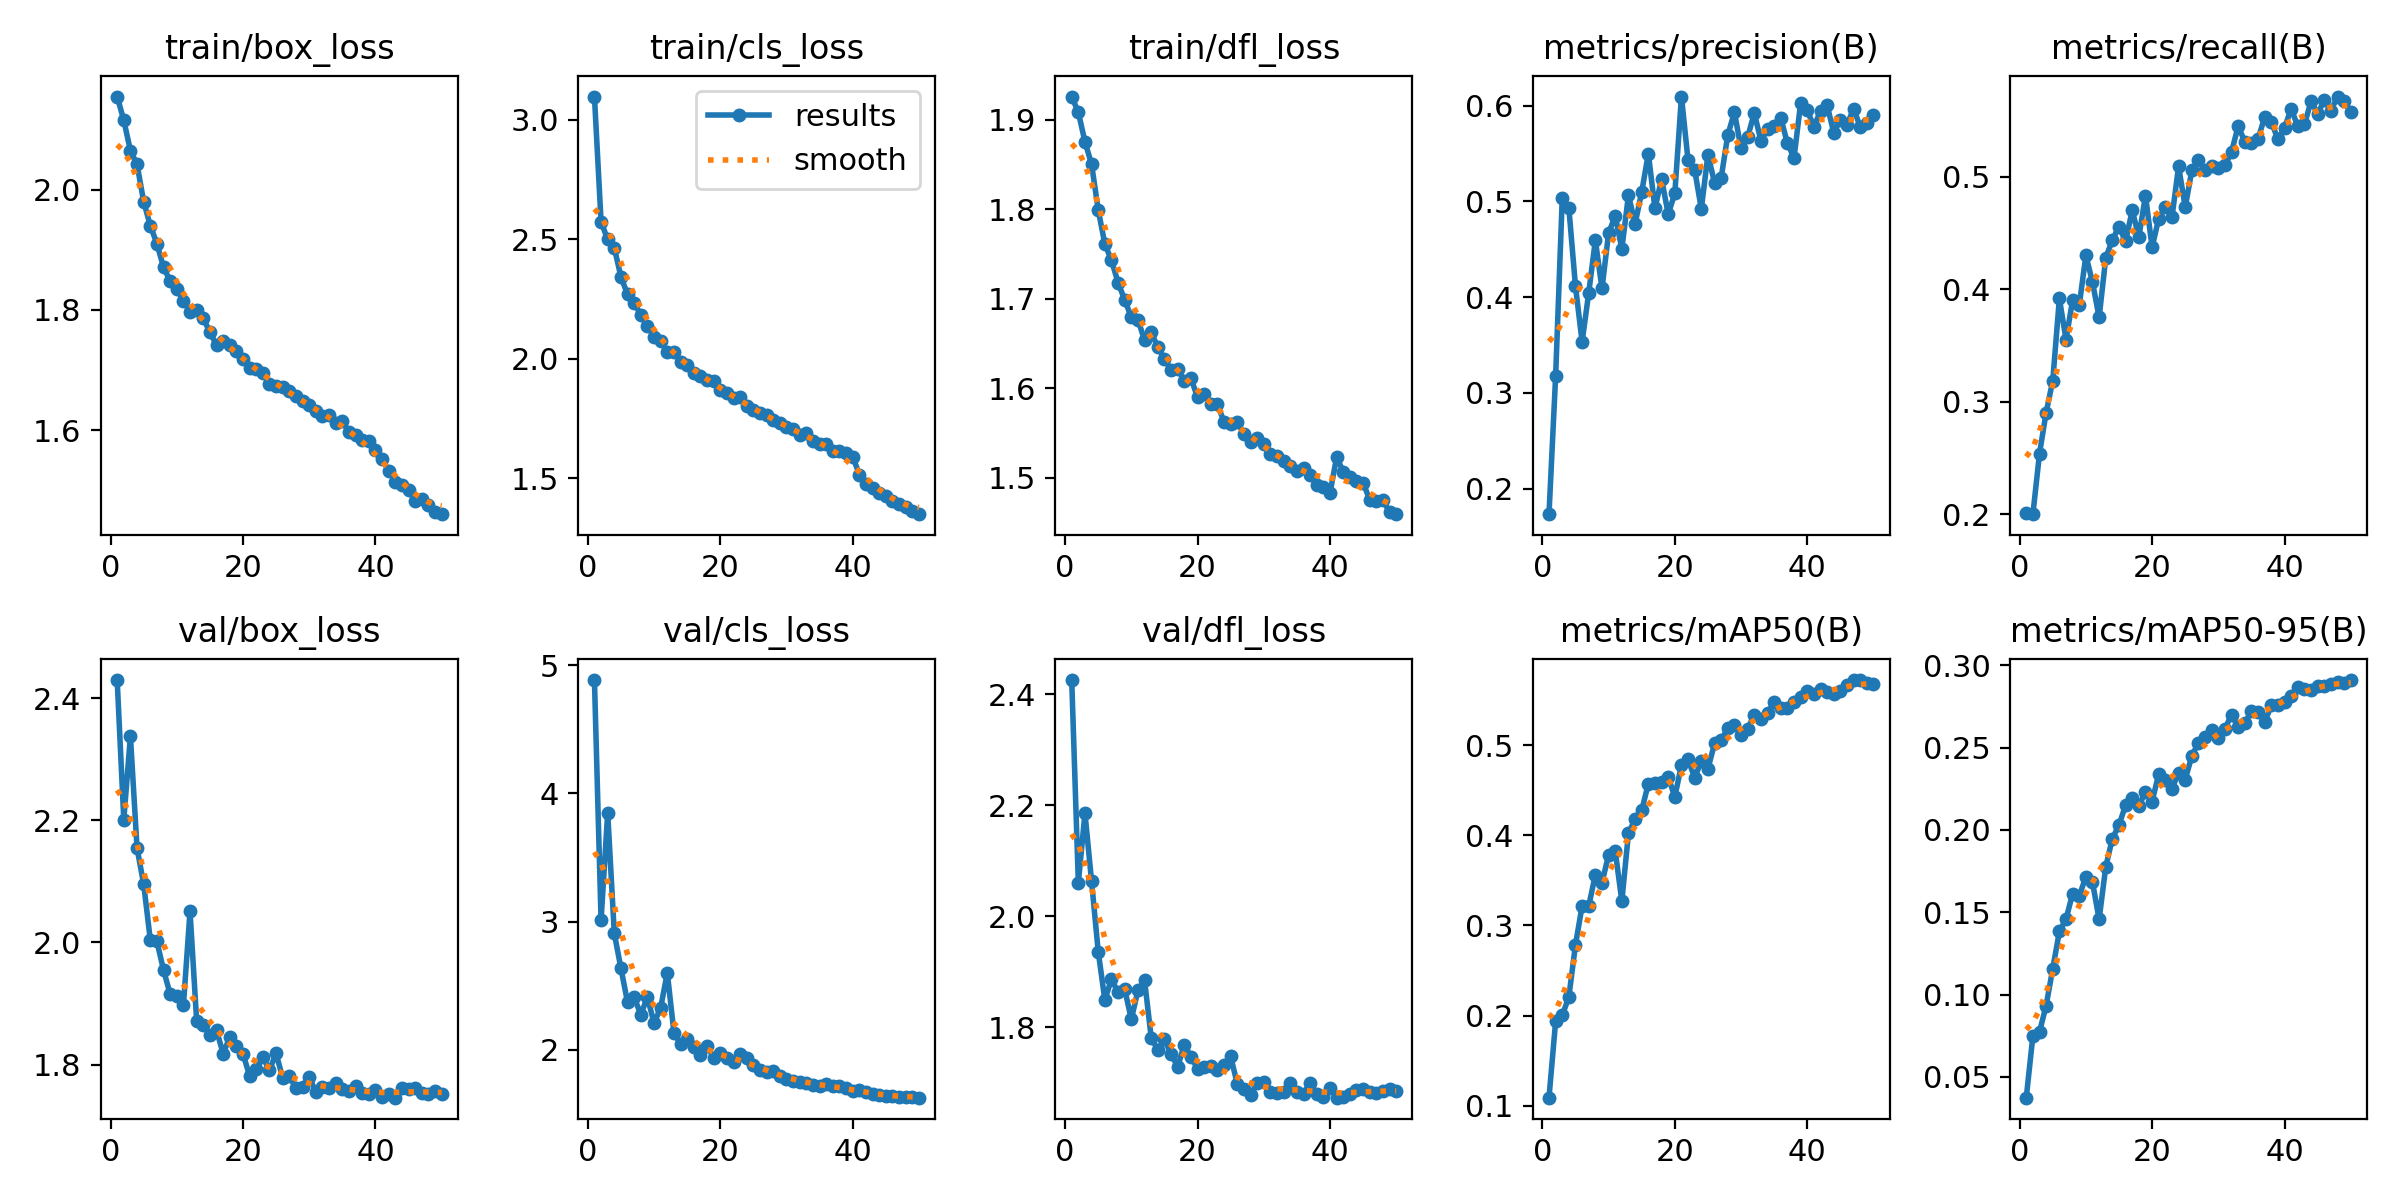

Values plotted in this chart, from the file beside it:
epoch, time, train/box_loss, train/cls_loss, train/dfl_loss, metrics/precision(B), metrics/recall(B), metrics/mAP50(B), metrics/mAP50-95(B), val/box_loss, val/cls_loss, val/dfl_loss, lr/pg0, lr/pg1, lr/pg2
1, 125.7, 2.155, 3.097, 1.926, 0.1735, 0.2014, 0.1091, 0.0373, 2.429, 4.884, 2.426, 0.0004153, 0.0004153, 0.0004153
2, 246.6, 2.115, 2.573, 1.908, 0.3172, 0.2, 0.1935, 0.07486, 2.201, 3.012, 2.06, 0.0008155, 0.0008155, 0.0008155
3, 367.2, 2.065, 2.499, 1.875, 0.5032, 0.2538, 0.2002, 0.07731, 2.338, 3.85, 2.186, 0.001199, 0.001199, 0.001199
4, 487.2, 2.042, 2.464, 1.85, 0.4931, 0.2903, 0.2208, 0.09331, 2.154, 2.908, 2.063, 0.001176, 0.001176, 0.001176
5, 607.3, 1.98, 2.342, 1.799, 0.4113, 0.3187, 0.2786, 0.1157, 2.096, 2.637, 1.936, 0.001151, 0.001151, 0.001151
6, 727.6, 1.94, 2.269, 1.761, 0.3534, 0.3917, 0.3216, 0.1383, 2.004, 2.371, 1.85, 0.001126, 0.001126, 0.001126
7, 848, 1.91, 2.234, 1.743, 0.4046, 0.3552, 0.3216, 0.1459, 2.002, 2.409, 1.886, 0.001102, 0.001102, 0.001102
8, 968.4, 1.871, 2.182, 1.718, 0.4595, 0.3902, 0.356, 0.1613, 1.955, 2.276, 1.863, 0.001077, 0.001077, 0.001077
9, 1089, 1.848, 2.137, 1.699, 0.4092, 0.3858, 0.3474, 0.1599, 1.916, 2.411, 1.869, 0.001052, 0.001052, 0.001052
10, 1209, 1.835, 2.091, 1.679, 0.4668, 0.43, 0.3781, 0.1715, 1.912, 2.209, 1.814, 0.001027, 0.001027, 0.001027
11, 1329, 1.815, 2.073, 1.677, 0.485, 0.4062, 0.3825, 0.1682, 1.897, 2.328, 1.866, 0.001002, 0.001002, 0.001002
12, 1450, 1.797, 2.029, 1.653, 0.4505, 0.3748, 0.3269, 0.1457, 2.051, 2.602, 1.885, 0.0009778, 0.0009778, 0.0009778
13, 1570, 1.8, 2.029, 1.663, 0.5065, 0.4277, 0.4024, 0.1775, 1.872, 2.135, 1.782, 0.000953, 0.000953, 0.000953
14, 1691, 1.786, 1.986, 1.646, 0.4767, 0.4439, 0.4177, 0.1948, 1.865, 2.042, 1.759, 0.0009283, 0.0009283, 0.0009283
15, 1811, 1.763, 1.972, 1.633, 0.5098, 0.4553, 0.4274, 0.203, 1.849, 2.084, 1.778, 0.0009035, 0.0009035, 0.0009035
16, 1931, 1.742, 1.94, 1.62, 0.5499, 0.4425, 0.4573, 0.2151, 1.856, 2.025, 1.752, 0.0008787, 0.0008787, 0.0008787
17, 2051, 1.749, 1.929, 1.621, 0.4927, 0.4702, 0.458, 0.2195, 1.818, 1.959, 1.729, 0.000854, 0.000854, 0.000854
18, 2172, 1.742, 1.91, 1.609, 0.5234, 0.4464, 0.4585, 0.2146, 1.845, 2.031, 1.769, 0.0008293, 0.0008293, 0.0008293
19, 2292, 1.731, 1.905, 1.611, 0.4869, 0.4832, 0.4644, 0.2231, 1.831, 1.939, 1.747, 0.0008045, 0.0008045, 0.0008045
20, 2412, 1.719, 1.87, 1.59, 0.5083, 0.4372, 0.4426, 0.2173, 1.818, 1.974, 1.726, 0.0007797, 0.0007797, 0.0007797
21, 2533, 1.704, 1.855, 1.593, 0.6095, 0.4628, 0.4779, 0.234, 1.781, 1.936, 1.728, 0.000755, 0.000755, 0.000755
22, 2653, 1.701, 1.836, 1.583, 0.5427, 0.4733, 0.484, 0.2306, 1.792, 1.907, 1.731, 0.0007302, 0.0007302, 0.0007302
23, 2773, 1.695, 1.839, 1.582, 0.5328, 0.464, 0.4638, 0.2251, 1.812, 1.964, 1.722, 0.0007055, 0.0007055, 0.0007055
24, 2893, 1.677, 1.801, 1.562, 0.4922, 0.5091, 0.4821, 0.2348, 1.791, 1.933, 1.731, 0.0006808, 0.0006808, 0.0006808
25, 3014, 1.673, 1.787, 1.56, 0.5487, 0.4729, 0.4735, 0.2306, 1.818, 1.879, 1.748, 0.000656, 0.000656, 0.000656
26, 3134, 1.672, 1.773, 1.563, 0.5195, 0.5055, 0.5017, 0.245, 1.778, 1.843, 1.698, 0.0006312, 0.0006312, 0.0006312
27, 3254, 1.665, 1.762, 1.549, 0.5247, 0.515, 0.5056, 0.253, 1.781, 1.825, 1.689, 0.0006065, 0.0006065, 0.0006065
28, 3374, 1.657, 1.742, 1.54, 0.5694, 0.5056, 0.5186, 0.2565, 1.762, 1.835, 1.679, 0.0005818, 0.0005818, 0.0005818
29, 3495, 1.649, 1.732, 1.544, 0.593, 0.5099, 0.5222, 0.2606, 1.764, 1.799, 1.699, 0.000557, 0.000557, 0.000557
30, 3615, 1.642, 1.716, 1.538, 0.5554, 0.5073, 0.5112, 0.2557, 1.78, 1.776, 1.701, 0.0005322, 0.0005322, 0.0005322
31, 3735, 1.632, 1.704, 1.527, 0.5671, 0.5101, 0.5181, 0.2615, 1.755, 1.755, 1.684, 0.0005075, 0.0005075, 0.0005075
32, 3855, 1.624, 1.681, 1.524, 0.5924, 0.5221, 0.5336, 0.2701, 1.763, 1.751, 1.682, 0.0004827, 0.0004827, 0.0004827
33, 3975, 1.625, 1.689, 1.518, 0.5633, 0.545, 0.5291, 0.2624, 1.762, 1.745, 1.683, 0.000458, 0.000458, 0.000458
34, 4096, 1.613, 1.655, 1.513, 0.5758, 0.5309, 0.5359, 0.265, 1.77, 1.725, 1.7, 0.0004332, 0.0004332, 0.0004332
35, 4216, 1.615, 1.645, 1.508, 0.5791, 0.5296, 0.5472, 0.2722, 1.76, 1.715, 1.683, 0.0004085, 0.0004085, 0.0004085
36, 4336, 1.598, 1.642, 1.511, 0.5871, 0.5333, 0.5413, 0.2718, 1.756, 1.732, 1.68, 0.0003837, 0.0003837, 0.0003837
37, 4456, 1.591, 1.615, 1.503, 0.5607, 0.5531, 0.541, 0.2653, 1.765, 1.718, 1.7, 0.000359, 0.000359, 0.000359
38, 4576, 1.584, 1.613, 1.492, 0.5455, 0.5488, 0.5481, 0.2759, 1.754, 1.715, 1.68, 0.0003343, 0.0003343, 0.0003343
39, 4697, 1.581, 1.607, 1.49, 0.6026, 0.5332, 0.5537, 0.276, 1.752, 1.699, 1.675, 0.0003095, 0.0003095, 0.0003095
40, 4817, 1.568, 1.59, 1.483, 0.5952, 0.5434, 0.56, 0.278, 1.758, 1.681, 1.691, 0.0002848, 0.0002848, 0.0002848
41, 4937, 1.551, 1.515, 1.523, 0.5782, 0.5604, 0.5561, 0.2816, 1.747, 1.684, 1.673, 0.00026, 0.00026, 0.00026
42, 5055, 1.533, 1.477, 1.507, 0.5943, 0.5446, 0.5617, 0.2867, 1.752, 1.668, 1.675, 0.0002352, 0.0002352, 0.0002352
43, 5174, 1.515, 1.459, 1.501, 0.6002, 0.5464, 0.559, 0.2859, 1.746, 1.658, 1.68, 0.0002105, 0.0002105, 0.0002105
44, 5293, 1.51, 1.438, 1.496, 0.5718, 0.5668, 0.5568, 0.2849, 1.762, 1.648, 1.687, 0.0001857, 0.0001857, 0.0001857
45, 5411, 1.5, 1.424, 1.494, 0.5851, 0.556, 0.5603, 0.2876, 1.761, 1.639, 1.689, 0.000161, 0.000161, 0.000161
46, 5530, 1.482, 1.404, 1.475, 0.5801, 0.5678, 0.5667, 0.2874, 1.762, 1.639, 1.683, 0.0001363, 0.0001363, 0.0001363
47, 5649, 1.485, 1.393, 1.474, 0.5969, 0.5587, 0.5718, 0.289, 1.753, 1.632, 1.682, 0.0001115, 0.0001115, 0.0001115
48, 5768, 1.475, 1.378, 1.475, 0.5776, 0.5712, 0.572, 0.2902, 1.753, 1.629, 1.685, 8.675e-05, 8.675e-05, 8.675e-05
49, 5886, 1.465, 1.362, 1.462, 0.5815, 0.5671, 0.5683, 0.2893, 1.756, 1.633, 1.688, 6.2e-05, 6.2e-05, 6.2e-05
50, 6005, 1.46, 1.349, 1.459, 0.5898, 0.5575, 0.5675, 0.2911, 1.752, 1.627, 1.686, 3.725e-05, 3.725e-05, 3.725e-05
